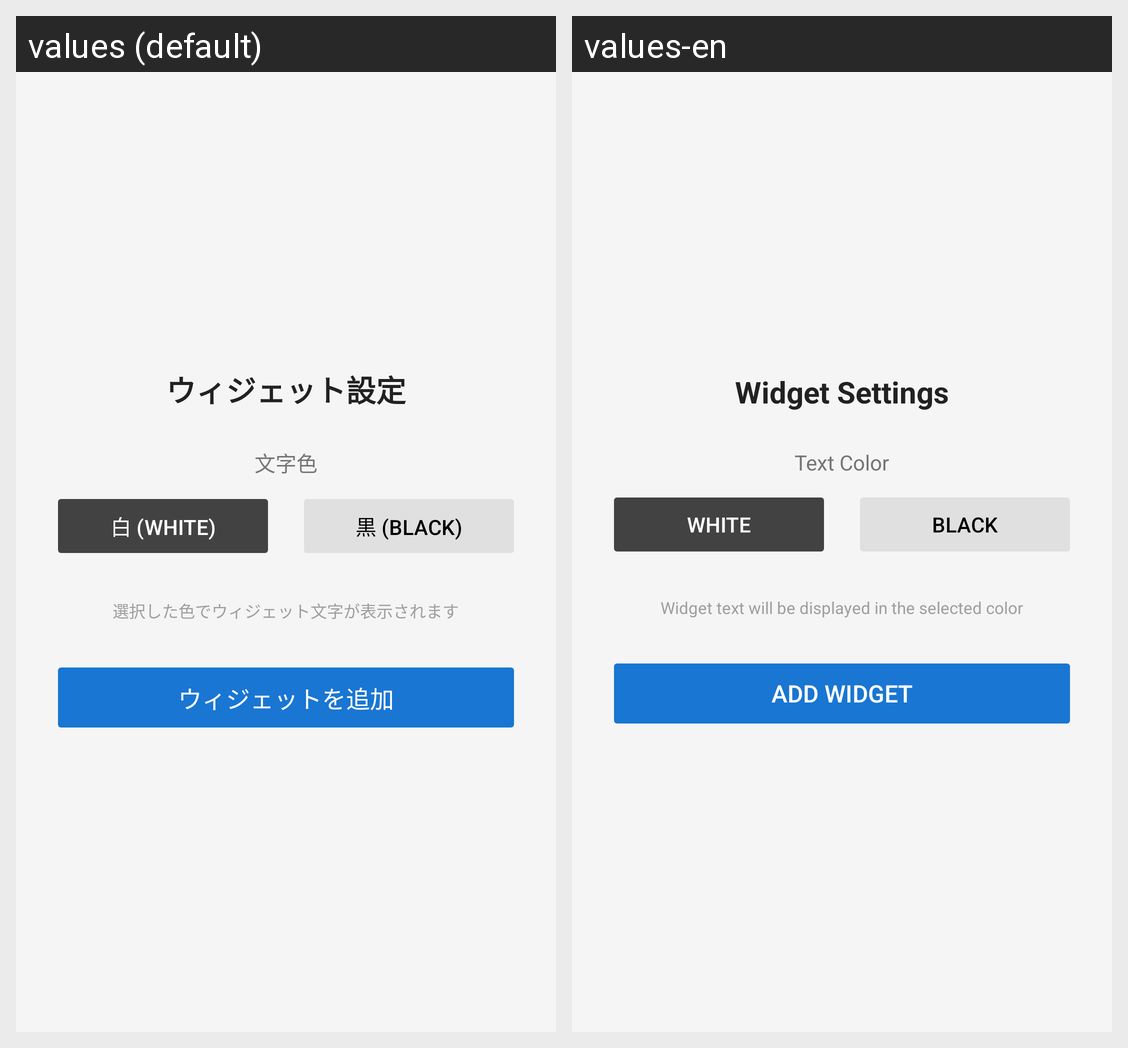

The Android screen above is rendered under two locales of the same app. Produce the string resources it draws, with the default and per-locale values.
Android screen res/layout/widget_config.xml rendered under 2 locales, left to right: values (default), values-en. Device: Nexus 5 (rendered at 1080×1920; each locale shown at half size, 540×960, under a caption strip naming it); theme Theme.WeatherWidget.Translucent.
Strings drawn on this screen, with the default value and each locale's value (text and hints the layout hard-codes, and strings that could not be matched under every locale, appear in the picture but are not listed):

config_title
  values: ウィジェット設定
  values-en: Widget Settings

text_color_label
  values: 文字色
  values-en: Text Color

btn_white
  values: 白 (White)
  values-en: White

btn_black
  values: 黒 (Black)
  values-en: Black

config_preview_hint
  values: 選択した色でウィジェット文字が表示されます
  values-en: Widget text will be displayed in the selected color

btn_add_widget
  values: ウィジェットを追加
  values-en: Add Widget
